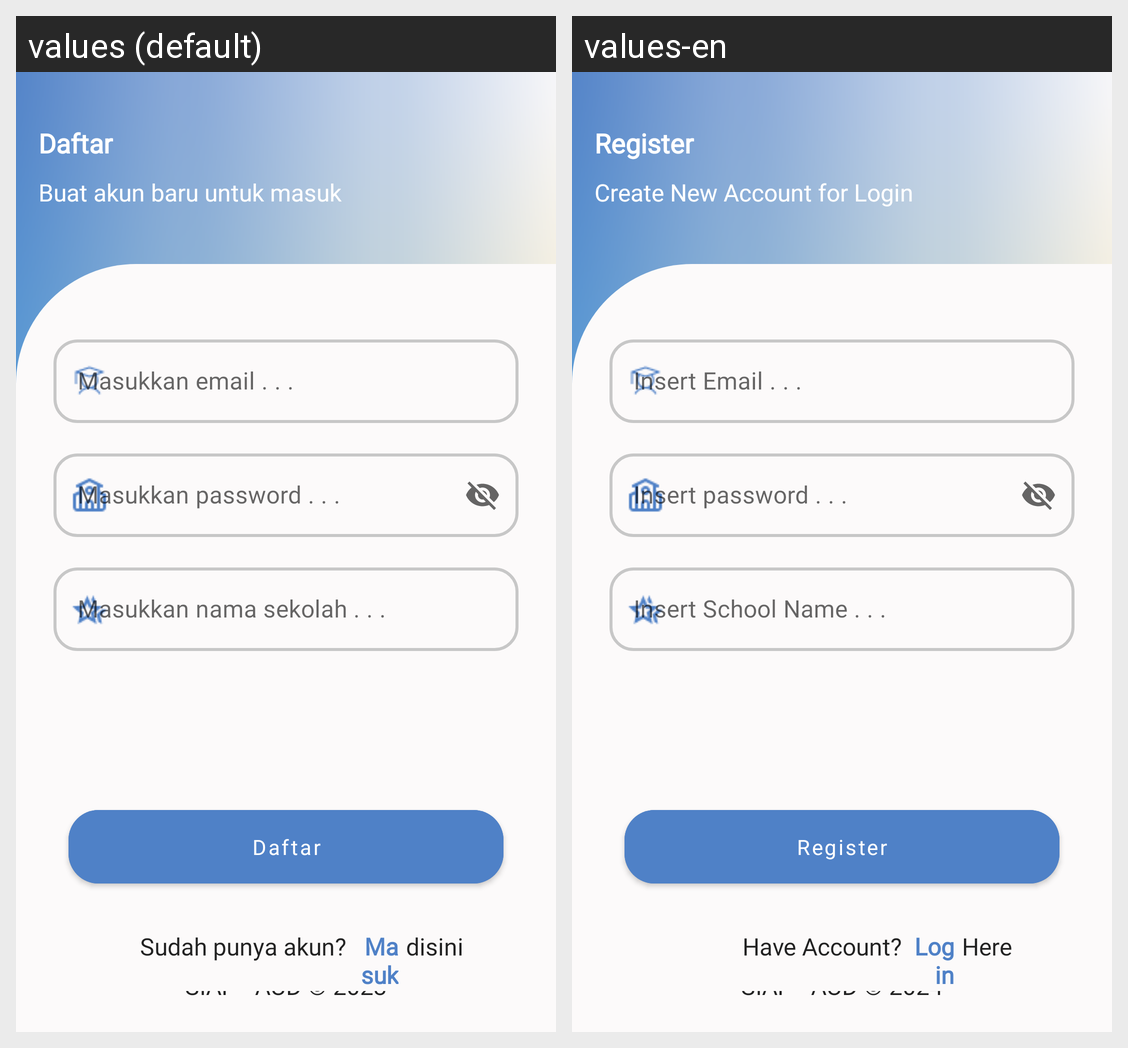

Here is an Android app screen in its default locale and in the app's own translations. Write out the translated-string differences for the strings that appear on this screen.
Android screen res/layout/activity_register.xml rendered under 2 locales, left to right: values (default), values-en. Device: Nexus 5 (rendered at 1080×1920; each locale shown at half size, 540×960, under a caption strip naming it); theme Theme.OurApp.
Strings drawn on this screen, with the default value and each locale's value (text and hints the layout hard-codes, and strings that could not be matched under every locale, appear in the picture but are not listed):

register
  values: Daftar
  values-en: Register

register_message
  values: Buat akun baru untuk masuk
  values-en: Create New Account for Login

hint_email
  values: Masukkan email . . .
  values-en: Insert Email . . .

hint_password
  values: Masukkan password . . .
  values-en: Insert password . . .

hint_school
  values: Masukkan nama sekolah . . .
  values-en: Insert School Name . . .

have_account
  values: Sudah punya akun?
  values-en: Have Account?

login
  values: Masuk
  values-en: Login

here
  values: disini
  values-en: Here

wm
  values: SIAP - AUD © 2023
  values-en: SIAP - AUD © 2024
